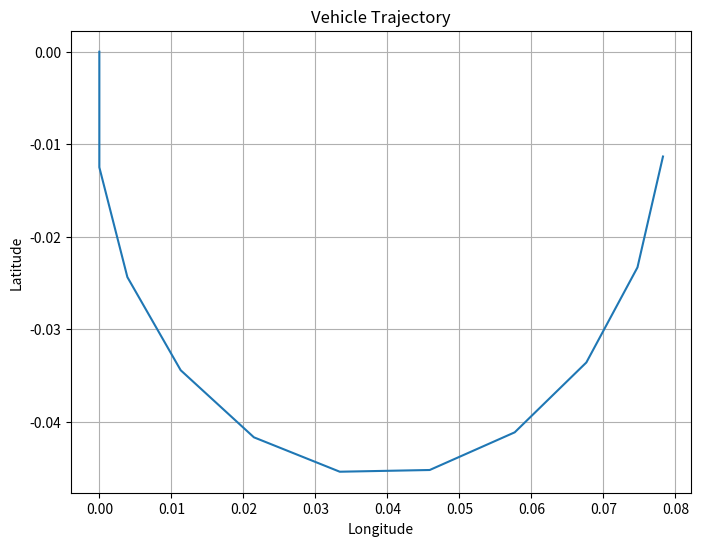

Source code (Python):

import math
import matplotlib.pyplot as plt

time_slot = 0.1
# --------------------------------------计算当前位置及航向角    
import math

def calculate_next_pos_theta(last_moment_pos, last_moment_theta, speed, wheel_angle, wheel_base = 2.785):
    # 转换角度为弧度
    radian_theta = math.radians(last_moment_theta)
    radian_wheel_angle = math.radians(wheel_angle)

    # Calculate angular speed
    angular_speed = speed / wheel_base * math.tan(radian_wheel_angle)

    # 计算下一时刻的theta
    next_theta = last_moment_theta + math.degrees(angular_speed * time_slot)

    # 标准化theta到0-360度
    next_theta %= 360

    # 转换速度为m/s
    speed_m_per_s = speed / 3.6

    # 使用公式 dx = vt * cos(theta) 和 dy = vt * sin(theta) 计算下一位置
    dsp_x = speed_m_per_s * time_slot * math.cos(radian_theta)
    dsp_y = speed_m_per_s * time_slot * math.sin(radian_theta)

    # [redacted]
    earth_radius_km = 6371.01

    # 计算经纬度度数（注意要将半径乘以2pi转换为千米）
    ds_longitude = dsp_x / (2 * math.pi * earth_radius_km) * 360
    ds_latitude = dsp_y / (2 * math.pi * earth_radius_km) * 360

    # 计算下一时刻的位置
    next_pos = [last_moment_pos[0] + ds_longitude, last_moment_pos[1] + ds_latitude, 0]

    return next_pos, next_theta


# 模拟车辆运动并绘制轨迹图
def simulate_vehicle_motion():
    # 初始位置
    initial_pos = [0, 0, 0]  # 经度、纬度、高度
    initial_theta = 270  # 初始航向角度
    
    # 车辆参数
    wheel_base = 2.78  # 车辆轴距
    
    # 模拟车速和车轮角度的变化
    speeds = [50] * 10  # 模拟1000个0.1秒内速度恒定为50 km/h
    wheel_angles = [10] * 100  # 模拟1000个0.1秒内车轮角度恒定为10度
    
    # 初始化位置轨迹
    positions = [initial_pos]
    thetas = [initial_theta]
    
    for i in range(len(speeds)):
        # 计算下一个位置和航向角
        next_pos, next_theta = calculate_next_pos_theta(positions[-1], thetas[-1], speeds[i], wheel_angles[i], wheel_base)
        
        # 将计算得到的位置和角度加入轨迹列表中
        positions.append(next_pos)
        thetas.append(next_theta)
    
    # 绘制轨迹图
    longitude = [pos[0] for pos in positions]
    latitude = [pos[1] for pos in positions]
    
    plt.figure(figsize=(8, 6))
    plt.plot(longitude, latitude)
    plt.title('Vehicle Trajectory')
    plt.xlabel('Longitude')
    plt.ylabel('Latitude')
    plt.grid(True)
    plt.show()

# 运行模拟并绘制轨迹图
simulate_vehicle_motion()